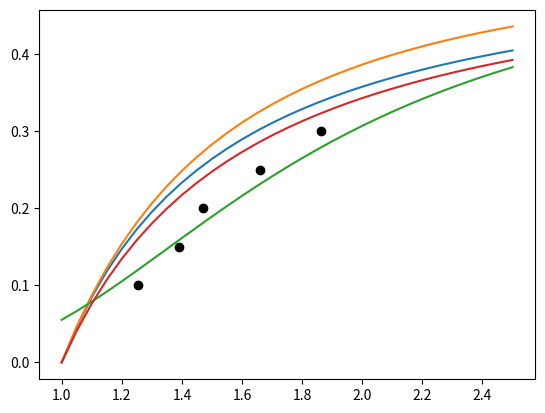

Source code (Python):
import matplotlib.pyplot as plt
import numpy as np

K = 1 / 300
y_r = np.array([i / 20 for i in range(20, 51)])

y = y_r*((2*y_r + 5*K)/(2+5*K))**(3/2)

phi_m = 0.53

plt.figure()

phi = 1 / (1.25 / (y ** (1 / 2) - 1) + (1 / phi_m))
plt.plot(y_r, phi, label='Eilers')
phi = (1 - y ** (-1 / 2.5 / phi_m)) * phi_m
plt.plot(y_r, phi, label='Krieger and Dougherty')
phi = phi_m / (9 / (8 * y) + 1) ** 3
plt.plot(y_r, phi, label='Frankel and Acrivos')
phi = phi_m / (0.75 / (y ** (1 / 2) - 1) + 1)
plt.plot(y_r, phi, label='Chong')


phi_data = [0.1, 0.15, 0.2, 0.25, 0.3]
y_r_data = [376 / 300, 417 / 300, 441 / 300, 498 / 300, 559 / 300]
# phi_data = [0.05, 0.1, 0.15, 0.2, 0.25, 0.3]
# y_r_data = [709 / 600, 764 / 600, 822 / 600, 920 / 600, 1050 / 600, 1220 / 600]
# y_r_upper = [41 / 600, 65 / 600, 109 / 600, 94 / 600, 84 / 600, 69 / 600]
# y_r_under = [59 / 600, 85 / 600, 26 / 600, 53 / 600, 53 / 600, 66 / 600]
plt.scatter(y_r_data, phi_data, color = "black")
# plt.errorbar(y_r_data, phi_data, color = "black", xerr=[y_r_under, y_r_upper], fmt='o', capsize=4)
#plt.legend()
plt.show()
